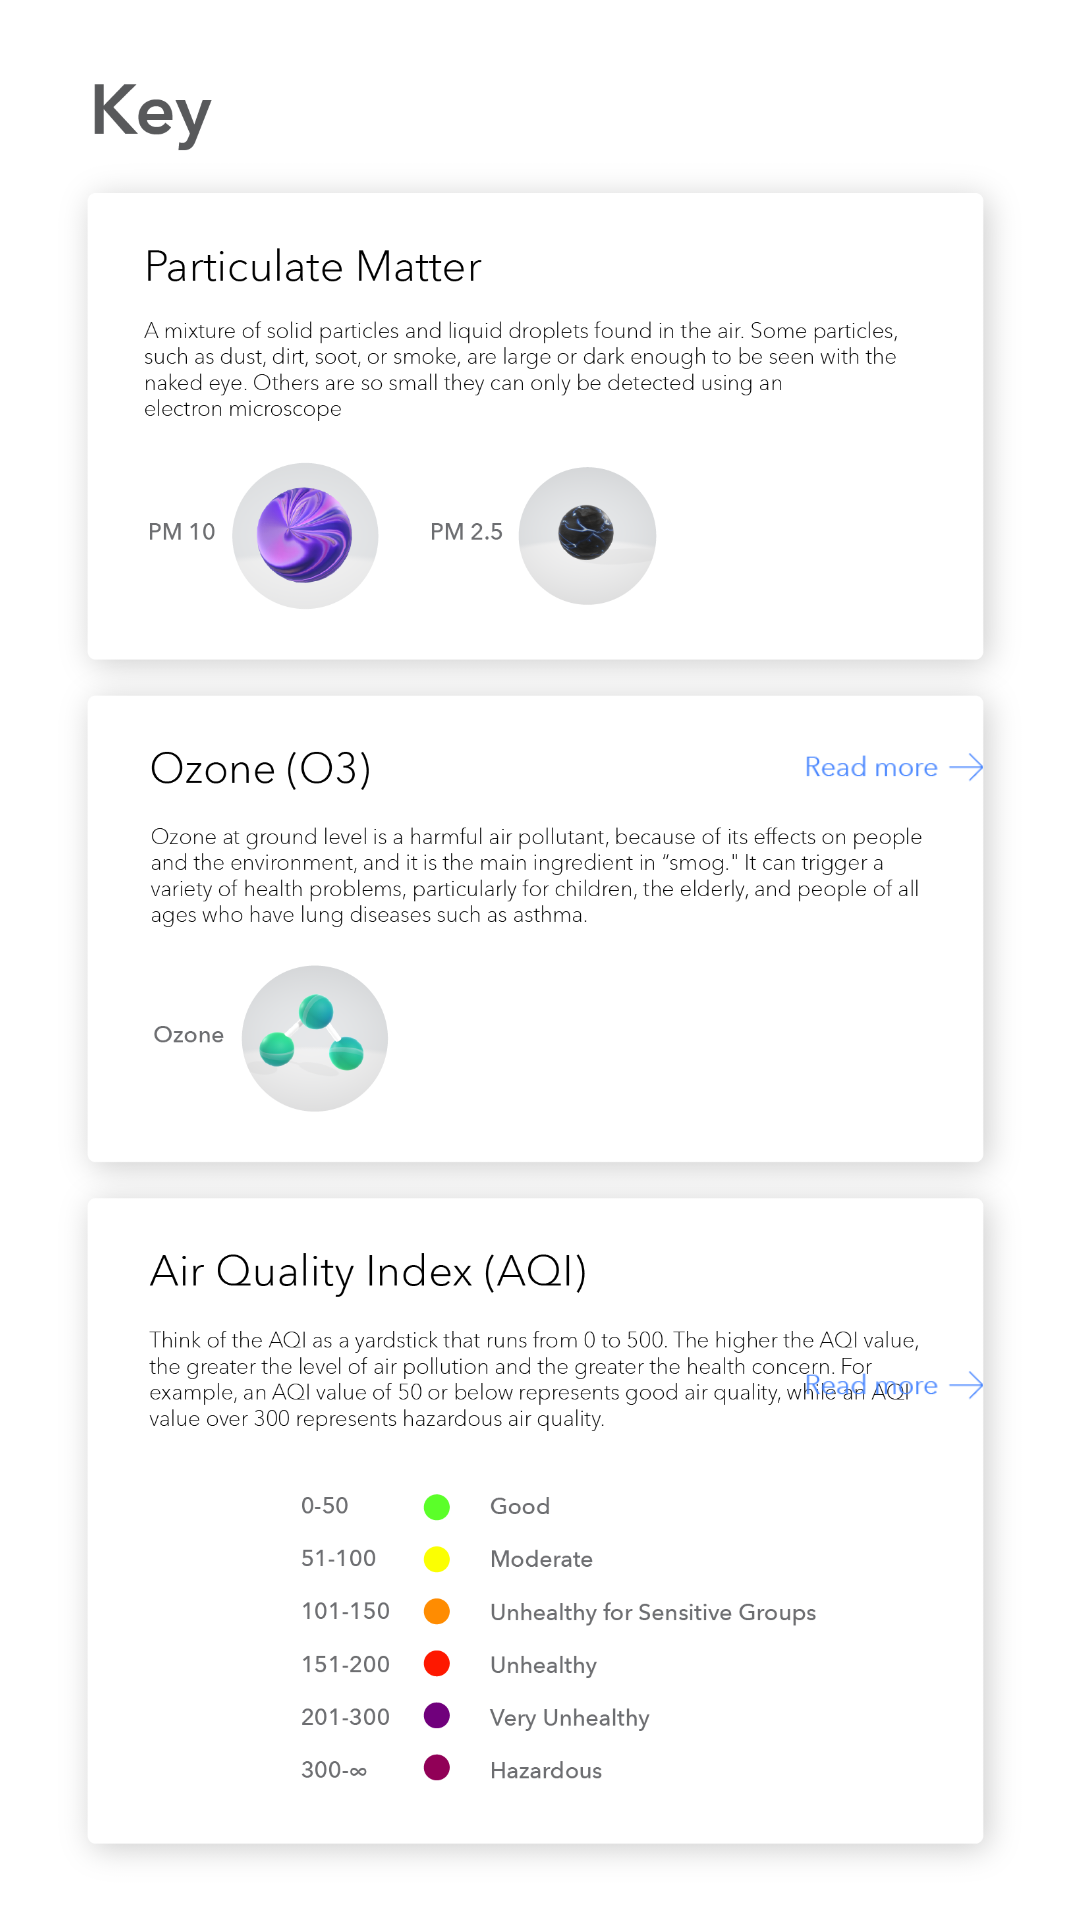

Produce the Android XML layout that renders to this screen, including the resource entries it uses.
<!-- AndroidManifest.xml: application theme Theme.ArAppTest -->
<!-- res/layout/activity_help.xml -->
<?xml version="1.0" encoding="utf-8"?>

<androidx.constraintlayout.widget.ConstraintLayout xmlns:android="http://schemas.android.com/apk/res/android"
    xmlns:app="http://schemas.android.com/apk/res-auto"
    xmlns:tools="http://schemas.android.com/tools"
    android:layout_width="match_parent"
    android:layout_height="match_parent"
    tools:context=".HelpActivity">

    <ImageView
        android:id="@+id/imageView3"
        android:layout_width="wrap_content"
        android:layout_height="wrap_content"
        android:scaleX="1"
        android:scaleY="1"
        app:layout_constraintEnd_toEndOf="parent"
        app:layout_constraintStart_toStartOf="parent"
        app:layout_constraintTop_toTopOf="parent"
        app:srcCompat="@drawable/keyscreen" />

    <ImageView
        android:id="@+id/pmlink"
        android:layout_width="60dp"
        android:layout_height="20dp"
        android:layout_marginTop="246dp"
        android:layout_marginEnd="32dp"
        android:onClick="pmInfo"
        app:layout_constraintEnd_toEndOf="parent"
        app:layout_constraintTop_toTopOf="parent"
        app:srcCompat="@drawable/readmore" />

    <ImageView
        android:id="@+id/ozonelink"
        android:layout_width="60dp"
        android:layout_height="20dp"
        android:layout_marginTop="452dp"
        android:layout_marginEnd="32dp"
        android:onClick="ozoneInfo"
        app:layout_constraintEnd_toEndOf="parent"
        app:layout_constraintTop_toTopOf="parent"
        app:srcCompat="@drawable/readmore" />

    <ImageView
        android:id="@+id/aqilink"
        android:layout_width="60dp"
        android:layout_height="20dp"
        android:layout_marginTop="731dp"
        android:layout_marginEnd="32dp"
        android:onClick="aqiInfo"
        app:layout_constraintEnd_toEndOf="parent"
        app:layout_constraintTop_toTopOf="parent"
        app:srcCompat="@drawable/readmore" />
</androidx.constraintlayout.widget.ConstraintLayout>
<!-- resources referenced by this layout -->
<resources>
  <!-- drawable keyscreen: png bitmap (drawable, 245246 bytes) -->
  <!-- drawable readmore: png bitmap (drawable, 1289 bytes) -->
  <style name="Theme.ArAppTest" parent="Theme.MaterialComponents.DayNight.NoActionBar">
          
          <item name="colorPrimary">@color/gray</item>
          <item name="colorPrimaryVariant">@color/gray</item>
          <item name="colorOnPrimary">@color/gray</item>
          
          <item name="colorSecondary">@color/teal_200</item>
          <item name="colorSecondaryVariant">@color/teal_700</item>
          <item name="colorOnSecondary">@color/black</item>
          
          <item name="android:statusBarColor" tools:targetApi="l">?attr/colorPrimaryVariant</item>
          
      </style>
  <color name="gray">#58595B</color>
  <color name="teal_200">#FF03DAC5</color>
  <color name="teal_700">#FF018786</color>
  <color name="black">#FF000000</color>
</resources>
